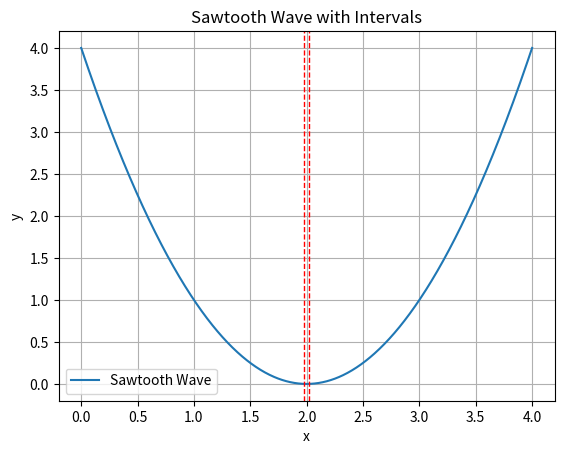

Python code for this plot:
import numpy as np
import matplotlib.pyplot as plt

def example_function(x):
    return np.power(x - 2, 2)

class Point:
    def __init__(self, x, y):
        self.x = x
        self.y = y

def _get_sp_intersection(A, B, l):
    t = ((A.y - B.y) - l * (A.x - B.x)) / (2 * l)
    return Point(A.x + t, A.y - t * l)

def shubert_piyavskii(f, a, b, l, ϵ, δ=0.01):
    m = (a + b) / 2
    A, M, B = Point(a, f(a)), Point(m, f(m)), Point(b, f(b))
    pts = [A, _get_sp_intersection(A, M, l), M, _get_sp_intersection(M, B, l), B]
    Δ = float('inf')
    while Δ > ϵ:
        i = min(range(len(pts)), key=lambda i: pts[i].y)
        P = Point(pts[i].x, f(pts[i].x))
        Δ = P.y - pts[i].y
        P_prev = _get_sp_intersection(pts[i - 1], P, l)
        P_next = _get_sp_intersection(P, pts[i + 1], l)
        del pts[i]
        pts[i:i] = [P_next, P, P_prev]
    intervals = []
    min_index = 2 * (min(range(0, len(pts), 2), key=lambda i: pts[i].y)) - 1
    i = min_index
    for j in range(1, len(pts), 2):
        if pts[j].y < pts[i].y:
            dy = pts[i].y - pts[j].y
            x_lo = max(a, pts[j].x - dy / l)
            x_hi = min(b, pts[j].x + dy / l)
            if intervals and intervals[-1][1] + δ >= x_lo:
                intervals[-1] = (intervals[-1][0], x_hi)
            else:
                intervals.append((x_lo, x_hi))
    return intervals

intervals = shubert_piyavskii(example_function, 0, 4, 4, 0.01)

print("Intervals where the function might contain its minimum:")
for interval in intervals:
    print(interval)

# Plotting the sawtooth wave
x_values = np.linspace(0, 4, 1000)
y_values = example_function(x_values)

plt.plot(x_values, y_values, label='Sawtooth Wave')

# Plotting vertical lines for intervals
for interval in intervals:
    plt.axvline(x=interval[0], color='r', linestyle='--', linewidth=1)
    plt.axvline(x=interval[1], color='r', linestyle='--', linewidth=1)

plt.xlabel('x')
plt.ylabel('y')
plt.title('Sawtooth Wave with Intervals')
plt.legend()
plt.grid(True)
plt.show()
